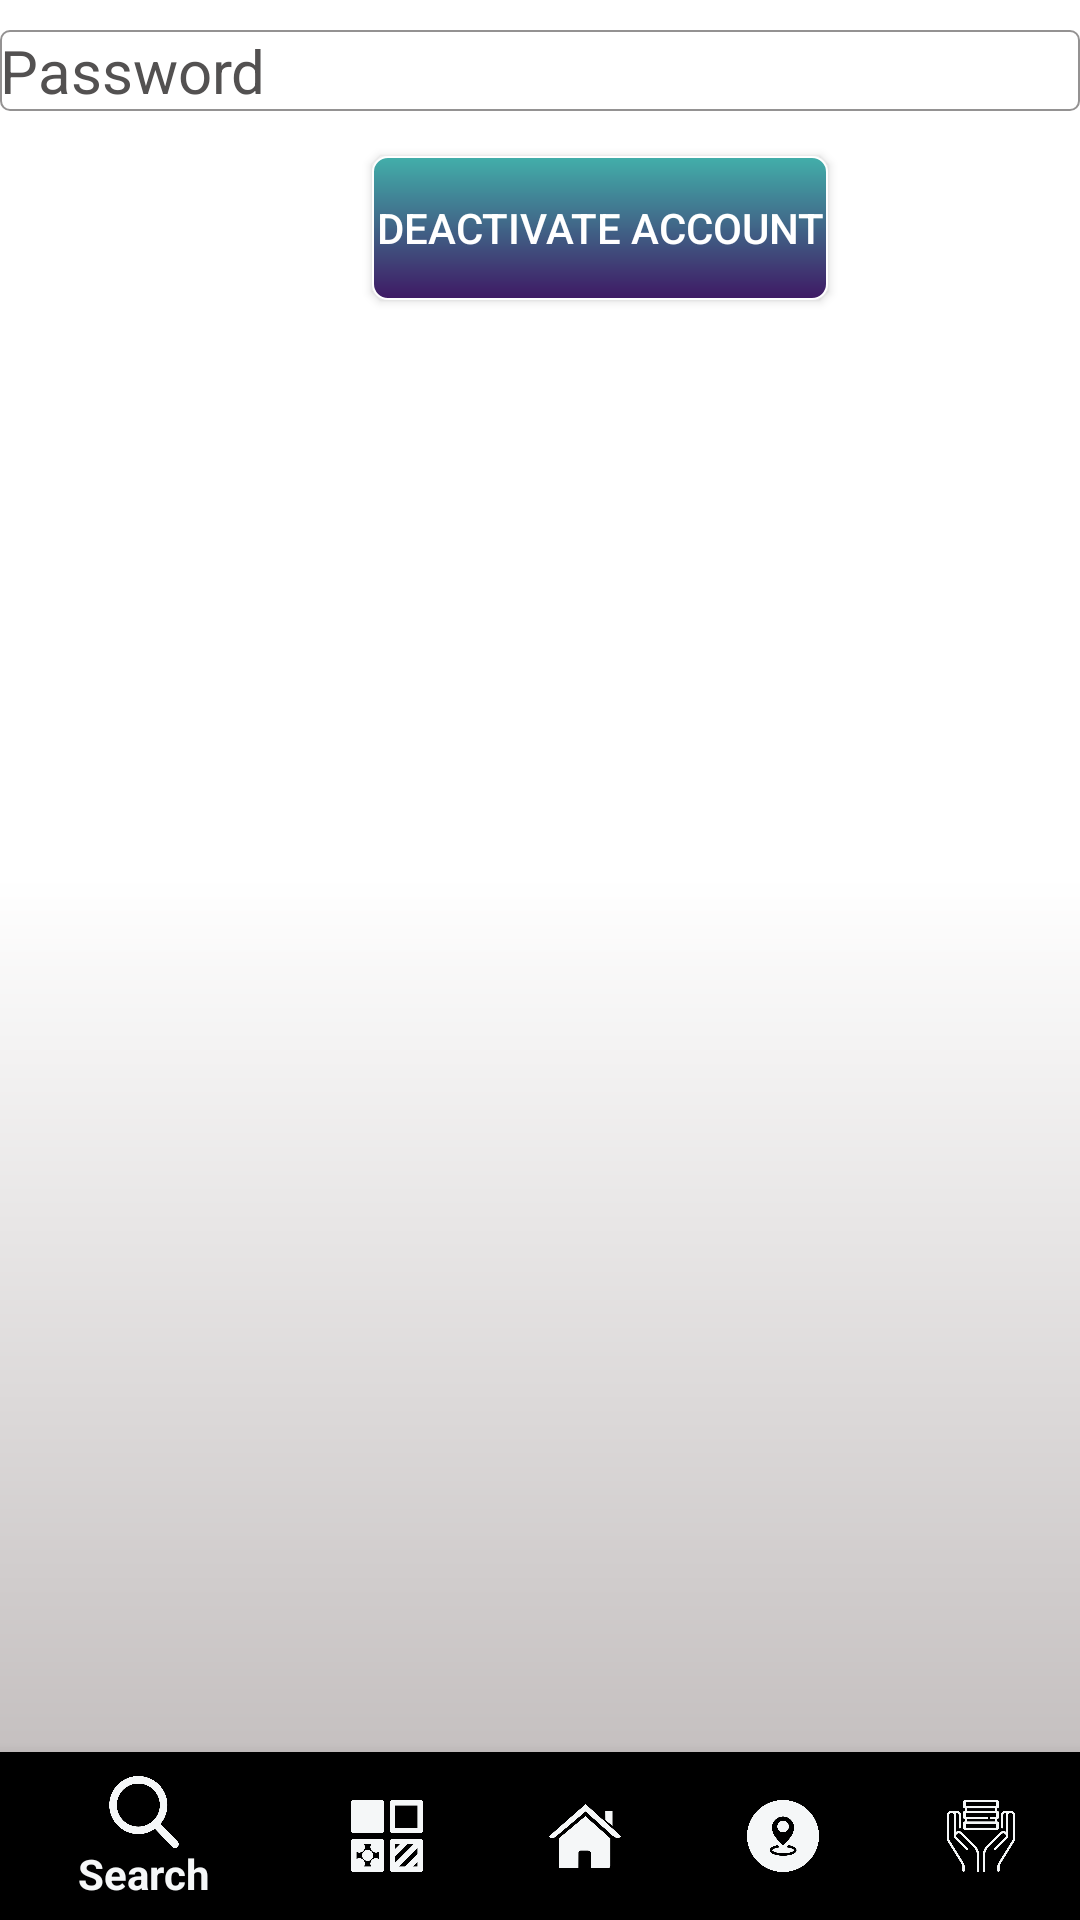

Layout XML and referenced resources for this Android screen:
<!-- AndroidManifest.xml: application theme AppTheme -->
<!-- res/layout/activity_deactivate.xml -->
<?xml version="1.0" encoding="utf-8"?>
<android.support.constraint.ConstraintLayout xmlns:android="http://schemas.android.com/apk/res/android"
    xmlns:app="http://schemas.android.com/apk/res-auto"
    xmlns:tools="http://schemas.android.com/tools"
    android:layout_width="match_parent"
    android:layout_height="match_parent"
    tools:context="com.example.yad.gamereservation.deactivate">
    <FrameLayout
        android:id="@+id/rootLayout"
        android:layout_width="0dp"
        android:layout_height="0dp"
        android:orientation="vertical"
        tools:layout_constraintTop_creator="1"
        tools:layout_constraintRight_creator="1"
        tools:layout_constraintBottom_creator="1"
        app:layout_constraintBottom_toTopOf="@+id/navigation"
        app:layout_constraintRight_toRightOf="parent"
        tools:layout_constraintLeft_creator="1"
        app:layout_constraintLeft_toLeftOf="parent"
        app:layout_constraintTop_toTopOf="parent"
        android:background="@drawable/background">


        <LinearLayout
            android:layout_width="match_parent"
            android:layout_height="match_parent"
            android:orientation="vertical">




            <EditText
                android:id="@+id/pass"

                android:layout_width="match_parent"
                android:layout_height="wrap_content"
                android:layout_marginTop="10dp"
                android:background="@drawable/shape1"
                android:hint="Password"
                android:inputType="textPassword"
                android:textColor="@color/text"
                android:textSize="20dp" />




            <Button
                android:id="@+id/Daccount"
                android:layout_width="152dp"
                android:layout_height="wrap_content"
                android:layout_marginLeft="20dp"
                android:layout_marginTop="15dp"
                android:layout_gravity="center"
                android:background="@drawable/button"
                android:textColor="@color/white"
                android:text="Deactivate Account"
                android:onClick="deactive"/>


        </LinearLayout>
    </FrameLayout>

    <android.support.design.widget.BottomNavigationView
        android:id="@+id/navigation"
        android:layout_width="0dp"
        android:layout_height="wrap_content"
        app:menu="@menu/bottomnavigation"
        tools:layout_constraintRight_creator="1"
        tools:layout_constraintBottom_creator="1"
        android:layout_marginStart="0dp"
        app:layout_constraintBottom_toBottomOf="parent"
        android:layout_marginEnd="0dp"
        app:layout_constraintRight_toRightOf="parent"
        tools:layout_constraintLeft_creator="1"
        android:layout_marginBottom="0dp"
        app:layout_constraintLeft_toLeftOf="parent"
        android:layout_marginLeft="0dp"
        android:layout_marginRight="0dp"
        app:itemIconTint="@color/drawer_items2"
        android:backgroundTintMode="add"
        app:itemTextColor="@color/drawer_items2"/>

</android.support.constraint.ConstraintLayout>
<!-- resources referenced by this layout -->
<resources>
  <color name="text">#030303</color>
  <color name="white">#ffffff</color>
  <!-- drawable background (drawable) -->
  <?xml version="1.0" encoding="utf-8"?>
  <shape xmlns:android="http://schemas.android.com/apk/res/android"
      android:shape="rectangle">
      <gradient android:startColor="#ffffff"
          android:endColor="#c5c0c0"
          android:centerColor="@color/background"
          android:angle="270" />
  
  
  </shape>
  <!-- drawable button (drawable) -->
  <?xml version="1.0" encoding="utf-8"?>
  <shape xmlns:android="http://schemas.android.com/apk/res/android"
      android:shape="rectangle">
      <gradient android:startColor="#42afaa"
          android:endColor="#3f1964"
  
          android:angle="270" />
      <corners android:radius="5dp" />
      <stroke android:width="2px" android:color="#ffffff" />
  
  </shape>
  <!-- drawable shape1 (drawable-mdpi) -->
  <?xml version="1.0" encoding="utf-8"?>
  <shape xmlns:android="http://schemas.android.com/apk/res/android"
      android:shape="rectangle">
  
      <corners android:radius="3dp" />
      <stroke android:width="2px" android:color="#949292" />
  
  </shape>
  <style name="AppTheme" parent="Theme.AppCompat">
          
          <item name="colorPrimary">@drawable/button</item>
          <item name="colorPrimaryDark">@color/colorPrimaryDark</item>
          <item name="colorAccent">@color/colorAccent</item>
          <item name="android:textColor">@color/text</item>
          <item name="android:textColorHint">@color/textHint</item>
          <item name="android:windowFullscreen">true</item>
  
  
      </style>
  <color name="background">#ffffff</color>
  <color name="colorPrimaryDark">#000000</color>
  <color name="colorAccent">#FF4081</color>
  <color name="textHint">#535151</color>
</resources>
